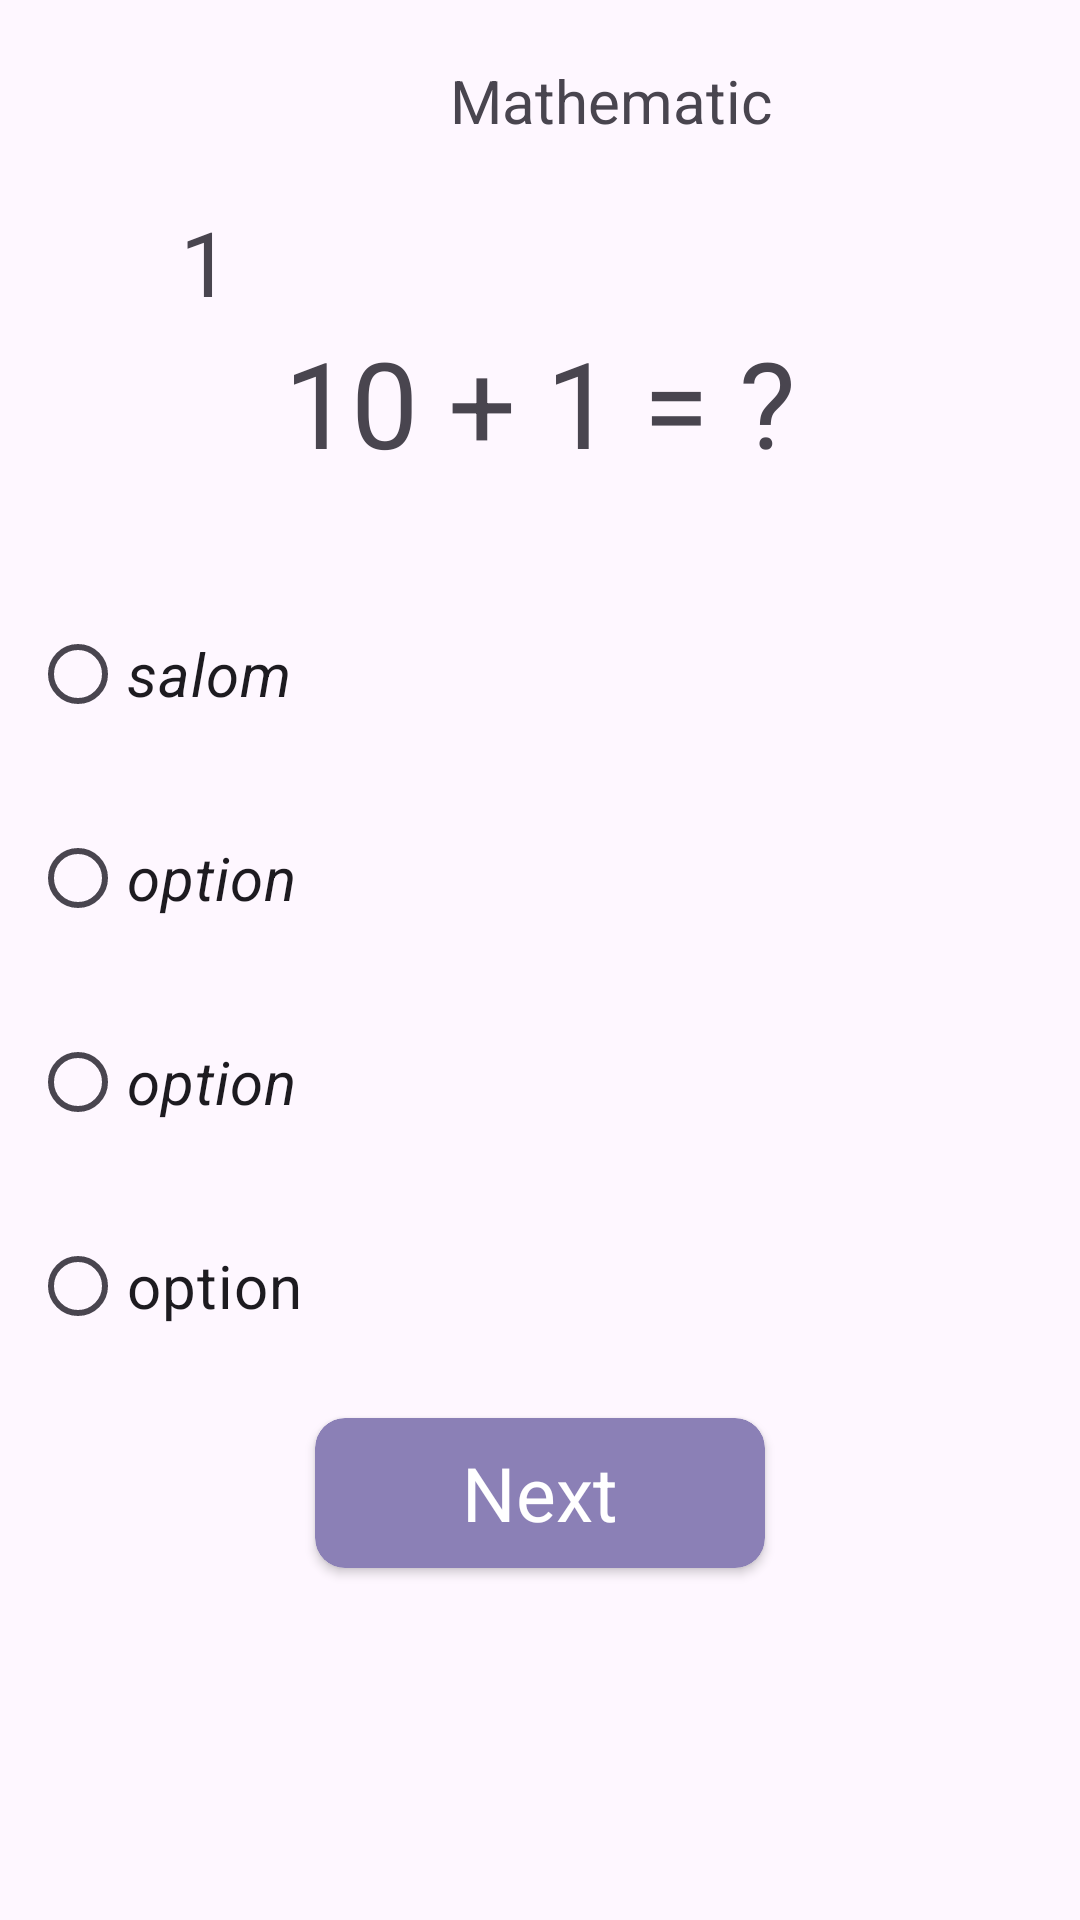

Write the Android layout XML for this screen, with the resource values it uses.
<!-- AndroidManifest.xml: application theme Theme.QuestionAndAnswer -->
<!-- res/layout/activity_math.xml -->
<?xml version="1.0" encoding="utf-8"?>
<LinearLayout xmlns:android="http://schemas.android.com/apk/res/android"
    xmlns:app="http://schemas.android.com/apk/res-auto"
    xmlns:tools="http://schemas.android.com/tools"
    android:orientation="vertical"
    android:layout_width="match_parent"
    android:layout_height="match_parent"
    tools:context=".Math_Activity">
    <TextView
        android:layout_marginTop="20dp"
        android:layout_marginStart="150dp"
        android:text="Mathematic"
        android:textSize="20sp"
        android:layout_width="wrap_content"
        android:layout_height="wrap_content"/>
    <TextView
        android:id="@+id/test_count"
        android:layout_marginTop="20dp"
        android:layout_marginStart="60dp"
        android:text="1"
        android:textSize="30sp"
        android:layout_width="wrap_content"
        android:layout_height="wrap_content"/>
    <LinearLayout
        android:gravity="center"
        android:orientation="horizontal"
        android:layout_width="match_parent"
        android:layout_height="wrap_content">
        <TextView
            android:id="@+id/txt_number1"
            android:textSize="40sp"
            android:text="10"
            android:layout_width="wrap_content"
            android:layout_height="wrap_content"/>
        <TextView
            android:layout_marginStart="10dp"
            android:id="@+id/txt_amal"
            android:textSize="40sp"
            android:text="+"
            android:layout_width="wrap_content"
            android:layout_height="wrap_content"/>
        <TextView
            android:id="@+id/txt_number2"
            android:layout_width="wrap_content"
            android:layout_height="wrap_content"
            android:layout_gravity="center"
            android:layout_marginStart="10dp"
            android:text="1"
            android:textSize="40sp" />
        <TextView
            android:textSize="40sp"
            android:layout_marginStart="10dp"
            android:layout_gravity="center"
            android:text="="
            android:layout_width="wrap_content"
            android:layout_height="wrap_content"/>
        <TextView
            android:textSize="40sp"
            android:layout_marginStart="10dp"
            android:layout_gravity="center"
            android:text="?"
            android:layout_width="wrap_content"
            android:layout_height="wrap_content"/>
    </LinearLayout>
    <RadioGroup
        android:layout_width="match_parent"
        android:layout_height="wrap_content"
        android:orientation="vertical"
        android:layout_marginTop="30dp"
        android:id="@+id/radiogroup">
                <RadioButton
                    android:layout_width="match_parent"
                    android:layout_height="match_parent"
                    android:layout_margin="10dp"
                    android:textSize="20dp"
                    android:layout_weight="1"
                    android:id="@+id/radio_1"
                    android:text="salom"
                    android:textStyle="italic"/>
                <RadioButton
                    android:layout_width="match_parent"
                    android:layout_height="match_parent"
                    android:layout_margin="10dp"
                    android:textSize="20dp"
                    android:layout_weight="1"
                    android:id="@+id/radio_2"
                    android:text="option"
                    android:textStyle="italic"/>

                <RadioButton
                    android:id="@+id/radio_3"
                    android:layout_width="match_parent"
                    android:layout_height="match_parent"
                    android:layout_margin="10dp"
                    android:layout_weight="1"
                    android:text="option"
                    android:textSize="20dp"
                    android:textStyle="italic"
                    />
                <RadioButton
                    android:layout_width="match_parent"
                    android:layout_height="match_parent"
                    android:textSize="20dp"
                    android:layout_margin="10dp"
                    android:layout_weight="1"
                    android:id="@+id/radio_4"
                    android:text="option"/>
    </RadioGroup>
        <androidx.cardview.widget.CardView
            android:layout_marginTop="10dp"
            android:id="@+id/card_view_next"
            android:clickable="true"
            android:layout_gravity="center"
             app:cardCornerRadius="10dp"
             android:layout_width="150dp"
            app:cardBackgroundColor="#8B80B6"
            android:layout_height="50dp"
            android:focusable="true">
        <TextView
            android:clickable="true"
            android:id="@+id/txt_next"
            android:text="Next"
            android:gravity="center"
            android:textColor="@color/white"
            android:textSize="25sp"
            android:layout_width="match_parent"
            android:layout_height="match_parent"/>
    </androidx.cardview.widget.CardView>

</LinearLayout>
<!-- resources referenced by this layout -->
<resources>
  <color name="white">#FFFFFFFF</color>
  <style name="Theme.QuestionAndAnswer" parent="Base.Theme.QuestionAndAnswer" />
  <style name="Base.Theme.QuestionAndAnswer" parent="Theme.Material3.DayNight.NoActionBar">
          
          
      </style>
</resources>
